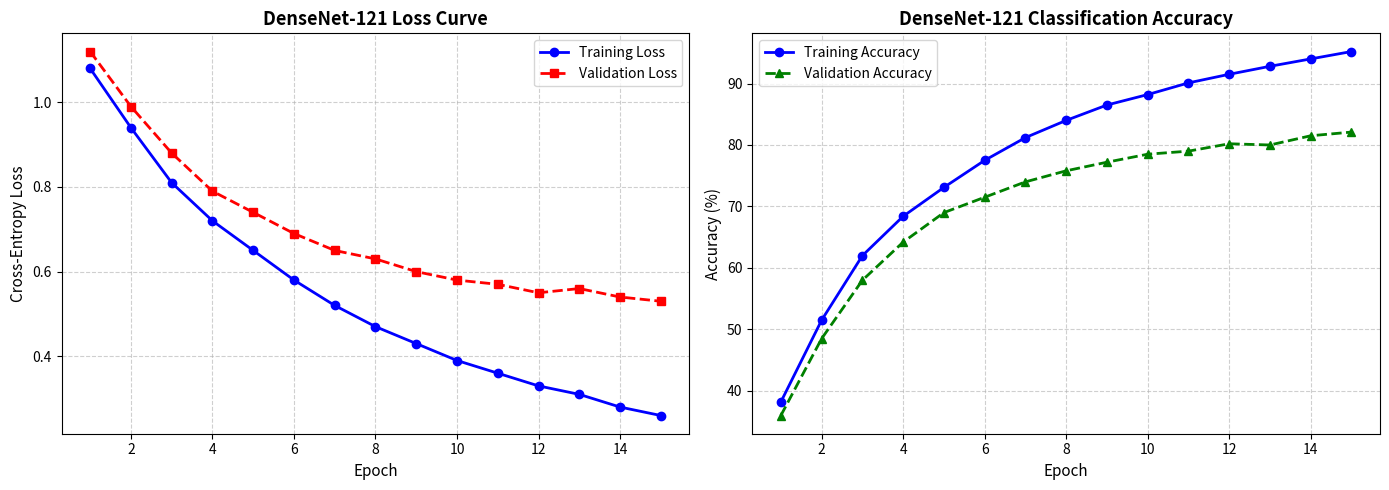

Reproduce this figure in Python.
import matplotlib.pyplot as plt

# Replace these values with your actual logged numbers from training
epochs = list(range(1, 16))

train_loss = [1.08, 0.94, 0.81, 0.72, 0.65, 0.58, 0.52, 0.47, 0.43, 0.39, 0.36, 0.33, 0.31, 0.28, 0.26]
val_loss   = [1.12, 0.99, 0.88, 0.79, 0.74, 0.69, 0.65, 0.63, 0.60, 0.58, 0.57, 0.55, 0.56, 0.54, 0.53]

train_acc  = [38.2, 51.5, 62.0, 68.4, 73.1, 77.5, 81.2, 84.0, 86.5, 88.2, 90.1, 91.5, 92.8, 94.0, 95.2]
val_acc    = [36.0, 48.5, 58.0, 64.2, 69.0, 71.5, 74.0, 75.8, 77.2, 78.5, 79.0, 80.2, 80.0, 81.5, 82.1]

fig, (ax1, ax2) = plt.subplots(1, 2, figsize=(14, 5))

# 1. Loss Curve
ax1.plot(epochs, train_loss, 'b-o', label='Training Loss', linewidth=2)
ax1.plot(epochs, val_loss, 'r--s', label='Validation Loss', linewidth=2)
ax1.set_title('DenseNet-121 Loss Curve', fontsize=13, fontweight='bold')
ax1.set_xlabel('Epoch', fontsize=11)
ax1.set_ylabel('Cross-Entropy Loss', fontsize=11)
ax1.grid(True, linestyle='--', alpha=0.6)
ax1.legend(fontsize=10)

# 2. Accuracy Curve
ax2.plot(epochs, train_acc, 'b-o', label='Training Accuracy', linewidth=2)
ax2.plot(epochs, val_acc, 'g--^', label='Validation Accuracy', linewidth=2)
ax2.set_title('DenseNet-121 Classification Accuracy', fontsize=13, fontweight='bold')
ax2.set_xlabel('Epoch', fontsize=11)
ax2.set_ylabel('Accuracy (%)', fontsize=11)
ax2.grid(True, linestyle='--', alpha=0.6)
ax2.legend(fontsize=10)

plt.tight_layout()
plt.savefig('training_curves.png', dpi=300)
plt.show()
print("[Success] Loss curve saved as 'training_curves.png'")
